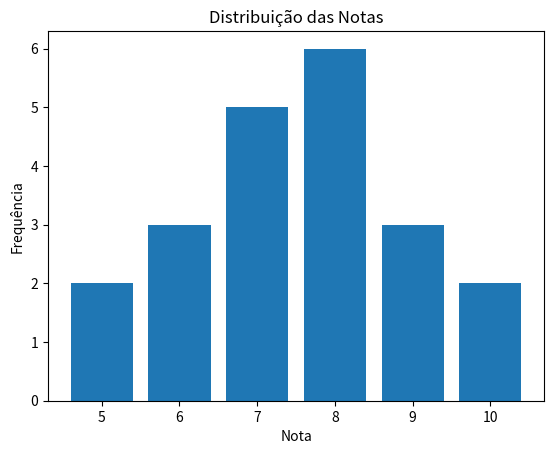

Python code for this plot:
import pandas as pd 
import matplotlib.pyplot as plt 

notas = [5, 6, 7, 8, 9, 10]
frequencias = [2, 3, 5, 6, 3, 2]

# gráfico de barras com Matplotlib

plt.bar(notas, frequencias) # cria o gráfico com 2 eixos
plt.xlabel("Nota") # nomeia o eixo X
plt.ylabel("Frequência") # nomeia o eixo Y
plt.title("Distribuição das Notas") # define o título
plt.show() # exibe

# gráfico de barras com Pandas
